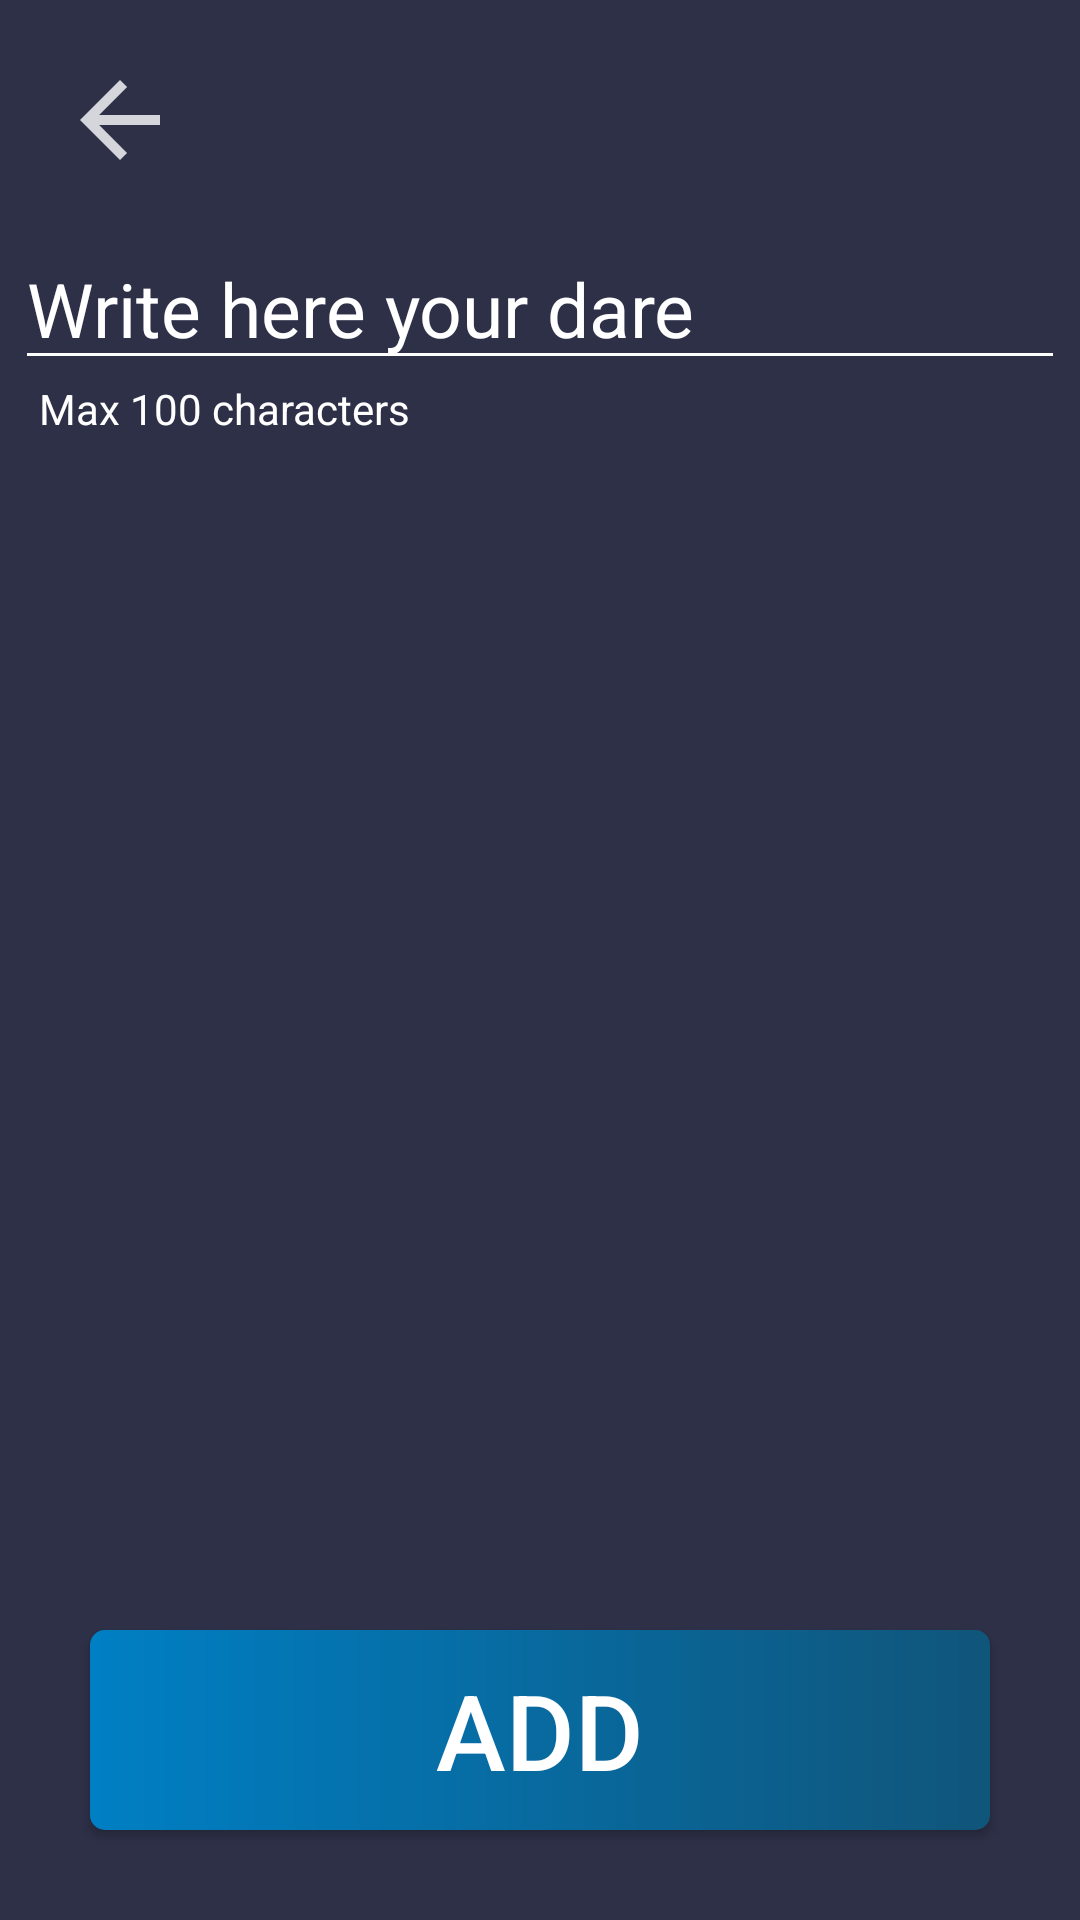

This screen was rendered from an Android layout file. Write that file and the resources it references.
<!-- AndroidManifest.xml: application theme AppTheme -->
<!-- res/layout/activity_add.xml -->
<?xml version="1.0" encoding="utf-8"?>
<androidx.constraintlayout.widget.ConstraintLayout xmlns:android="http://schemas.android.com/apk/res/android"
    xmlns:app="http://schemas.android.com/apk/res-auto"
    xmlns:tools="http://schemas.android.com/tools"
    android:layout_width="match_parent"
    android:layout_height="match_parent"
    android:background="@color/PrimaryBackground"
    tools:context=".AddActivity">

    <EditText
        android:id="@+id/dareText"
        style="@style/WhiteText"
        android:layout_width="350dp"
        android:layout_height="wrap_content"
        android:layout_marginTop="16dp"
        android:hint="@string/add_hint"
        android:importantForAutofill="no"
        android:inputType="textMultiLine"
        android:maxLength="100"
        android:singleLine="false"
        android:textSize="25sp"
        app:layout_constraintEnd_toEndOf="parent"
        app:layout_constraintStart_toStartOf="parent"
        app:layout_constraintTop_toBottomOf="@+id/back" />

    <TextView
        style="@style/WhiteText"
        android:layout_width="wrap_content"
        android:layout_height="wrap_content"
        android:layout_marginStart="8dp"
        android:text="@string/maxChar"
        app:layout_constraintStart_toStartOf="@+id/dareText"
        app:layout_constraintTop_toBottomOf="@+id/dareText" />

    <ImageButton
        android:id="@+id/back"
        android:layout_width="wrap_content"
        android:layout_height="wrap_content"
        android:layout_marginStart="20dp"
        android:layout_marginTop="20dp"
        android:background="@null"
        android:contentDescription="@string/back"
        android:onClick="back"
        android:tint="@android:color/white"
        app:layout_constraintStart_toStartOf="parent"
        app:layout_constraintTop_toTopOf="parent"
        app:srcCompat="@drawable/back_action" />

    <Button
        android:id="@+id/addItem"
        style="@style/BlueGradientBtn"
        android:layout_height="wrap_content"
        android:layout_marginBottom="32dp"
        android:onClick="firestore"
        android:text="@string/addBtn"
        app:layout_constraintBottom_toBottomOf="parent"
        app:layout_constraintEnd_toEndOf="parent"
        app:layout_constraintStart_toStartOf="parent" />

</androidx.constraintlayout.widget.ConstraintLayout>
<!-- resources referenced by this layout -->
<resources>
  <color name="PrimaryBackground">#2D3047</color>
  <!-- drawable back_action (drawable-anydpi) -->
  <vector xmlns:android="http://schemas.android.com/apk/res/android"
      android:width="40dp"
      android:height="40dp"
      android:alpha="0.8"
      android:tint="#FFFFFF"
      android:viewportWidth="24"
      android:viewportHeight="24">
      <path
          android:fillColor="#FF000000"
          android:pathData="M20,11H7.83l5.59,-5.59L12,4l-8,8 8,8 1.41,-1.41L7.83,13H20v-2z" />
  </vector>
  <string name="addBtn">Add</string>
  <string name="add_hint">Write here your dare</string>
  <string name="back">Back to previous screen</string>
  <string name="maxChar">Max 100 characters</string>
  <style name="BlueGradientBtn" parent="TextAppearance.AppCompat.Button">
          <item name="android:layout_width">300dp</item>
          <item name="android:textAlignment">center</item>
          <item name="android:textColor">#FFFFFF</item>
          <item name="android:textSize">35sp</item>
          <item name="android:background">@drawable/blue_btn_gradient</item>
          
          <item name="android:padding">10dp</item>
          <item name="android:layout_margin">30dp</item>
      </style>
  <style name="WhiteText" parent="TextAppearance.AppCompat">
          <item name="android:textColor">@android:color/white</item>
          <item name="android:textColorHighlight">@color/SecondaryColorButton</item>
          <item name="android:textColorHint">@android:color/white</item>
          <item name="android:textColorLink">@color/SecondaryColorButton</item>
          <item name="android:backgroundTint">@android:color/white</item>
      </style>
  <style name="AppTheme" parent="Theme.AppCompat.Light.DarkActionBar">
          
          <item name="colorPrimary">@color/colorPrimary</item>
          <item name="colorPrimaryDark">@color/colorPrimaryDark</item>
          <item name="colorAccent">@color/colorAccent</item>
      </style>
  <!-- drawable blue_btn_gradient (drawable) -->
  <?xml version="1.0" encoding="utf-8"?>
  <shape xmlns:android="http://schemas.android.com/apk/res/android"
      android:shape="rectangle">
  
      <gradient
          android:centerX="50%"
          android:centerY="50%"
          android:endColor="#10557A"
          android:gradientRadius="100dp"
          android:startColor="#007FC4"
          android:type="linear" />
  
      <corners android:radius="5dp" />
  
  </shape>
  <color name="SecondaryColorButton">#007FC4</color>
  <color name="colorPrimary">#2D3047</color>
  <color name="colorPrimaryDark">#24273F</color>
  <color name="colorAccent">#007FC4</color>
</resources>
